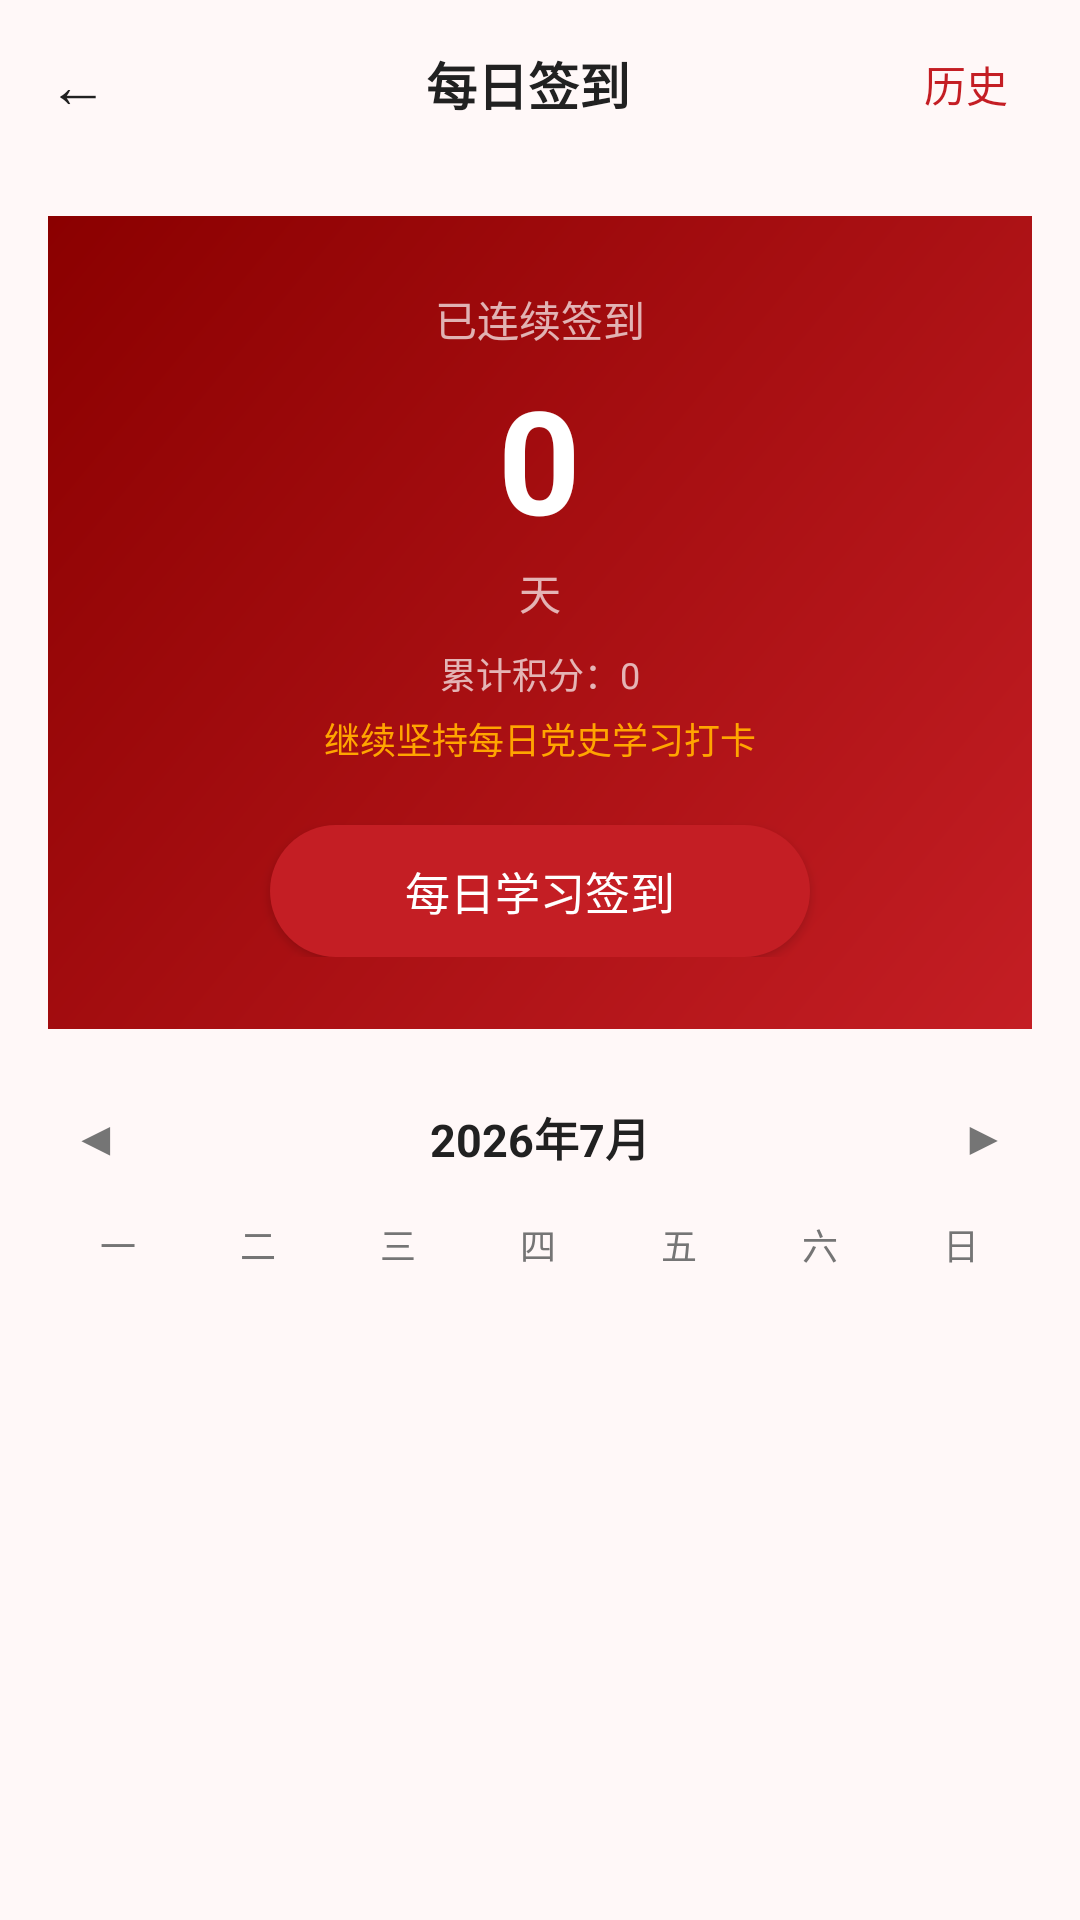

Here is an Android app screen rendered from its layout file. Give the layout XML and the strings, colors and styles it references.
<!-- AndroidManifest.xml: application theme Theme.ZhiHuiYanXue -->
<!-- res/layout/activity_checkin.xml -->
<?xml version="1.0" encoding="utf-8"?>
<LinearLayout xmlns:android="http://schemas.android.com/apk/res/android"
    android:layout_width="match_parent"
    android:layout_height="match_parent"
    android:orientation="vertical"
    android:background="@color/background">

    
    <LinearLayout
        android:layout_width="match_parent"
        android:layout_height="56dp"
        android:gravity="center_vertical"
        android:orientation="horizontal"
        android:paddingStart="16dp"
        android:paddingEnd="16dp">

        <TextView
            android:id="@+id/txt_back"
            android:layout_width="wrap_content"
            android:layout_height="wrap_content"
            android:text="←"
            android:textColor="@color/text_primary"
            android:textSize="20sp"
            android:paddingEnd="16dp" />

        <TextView
            android:layout_width="0dp"
            android:layout_height="wrap_content"
            android:layout_weight="1"
            android:gravity="center"
            android:text="每日签到"
            android:textColor="@color/text_primary"
            android:textSize="17sp"
            android:textStyle="bold" />

        <TextView
            android:id="@+id/txt_history"
            android:layout_width="wrap_content"
            android:layout_height="wrap_content"
            android:text="历史"
            android:textColor="@color/primary_red"
            android:textSize="14sp"
            android:padding="8dp" />
    </LinearLayout>

    
    <LinearLayout
        android:layout_width="match_parent"
        android:layout_height="wrap_content"
        android:orientation="vertical"
        android:background="@drawable/bg_banner_gradient"
        android:layout_margin="16dp"
        android:padding="24dp"
        android:gravity="center">

        <TextView
            android:layout_width="wrap_content"
            android:layout_height="wrap_content"
            android:text="已连续签到"
            android:textColor="#B0FFFFFF"
            android:textSize="14sp" />

        <TextView
            android:id="@+id/txt_days"
            android:layout_width="wrap_content"
            android:layout_height="wrap_content"
            android:text="0"
            android:textColor="#FFFFFFFF"
            android:textSize="48sp"
            android:textStyle="bold"
            android:layout_marginTop="4dp" />

        <TextView
            android:layout_width="wrap_content"
            android:layout_height="wrap_content"
            android:text="天"
            android:textColor="#B0FFFFFF"
            android:textSize="14sp"
            android:layout_marginTop="2dp" />

        
        <TextView
            android:id="@+id/txt_total_points"
            android:layout_width="wrap_content"
            android:layout_height="wrap_content"
            android:text="累计积分：0"
            android:textColor="#B0FFFFFF"
            android:textSize="12sp"
            android:layout_marginTop="8dp" />

        
        <TextView
            android:id="@+id/txt_reward_stage"
            android:layout_width="wrap_content"
            android:layout_height="wrap_content"
            android:text="继续坚持每日党史学习打卡"
            android:textColor="#FFFFA500"
            android:textSize="12sp"
            android:layout_marginTop="4dp" />

        <Button
            android:id="@+id/btn_checkin"
            android:layout_width="180dp"
            android:layout_height="44dp"
            android:layout_marginTop="20dp"
            android:text="每日学习签到"
            android:textSize="15sp"
            android:textColor="#FFFFFFFF"
            android:background="@drawable/bg_btn_primary" />
    </LinearLayout>

    
    <LinearLayout
        android:layout_width="match_parent"
        android:layout_height="40dp"
        android:orientation="horizontal"
        android:gravity="center_vertical"
        android:paddingStart="16dp"
        android:paddingEnd="16dp">

        <TextView
            android:id="@+id/txt_prev_month"
            android:layout_width="wrap_content"
            android:layout_height="wrap_content"
            android:text="◀"
            android:textColor="@color/text_secondary"
            android:textSize="16sp"
            android:padding="8dp" />

        <TextView
            android:id="@+id/txt_month_title"
            android:layout_width="0dp"
            android:layout_height="wrap_content"
            android:layout_weight="1"
            android:gravity="center"
            android:text="2026年7月"
            android:textColor="@color/text_primary"
            android:textSize="15sp"
            android:textStyle="bold" />

        <TextView
            android:id="@+id/txt_next_month"
            android:layout_width="wrap_content"
            android:layout_height="wrap_content"
            android:text="▶"
            android:textColor="@color/text_secondary"
            android:textSize="16sp"
            android:padding="8dp" />
    </LinearLayout>

    
    <LinearLayout
        android:layout_width="match_parent"
        android:layout_height="32dp"
        android:orientation="horizontal"
        android:layout_marginStart="16dp"
        android:layout_marginEnd="16dp">

        <TextView android:layout_width="0dp" android:layout_height="match_parent" android:layout_weight="1" android:gravity="center" android:text="一" android:textColor="@color/text_secondary" android:textSize="12sp" />
        <TextView android:layout_width="0dp" android:layout_height="match_parent" android:layout_weight="1" android:gravity="center" android:text="二" android:textColor="@color/text_secondary" android:textSize="12sp" />
        <TextView android:layout_width="0dp" android:layout_height="match_parent" android:layout_weight="1" android:gravity="center" android:text="三" android:textColor="@color/text_secondary" android:textSize="12sp" />
        <TextView android:layout_width="0dp" android:layout_height="match_parent" android:layout_weight="1" android:gravity="center" android:text="四" android:textColor="@color/text_secondary" android:textSize="12sp" />
        <TextView android:layout_width="0dp" android:layout_height="match_parent" android:layout_weight="1" android:gravity="center" android:text="五" android:textColor="@color/text_secondary" android:textSize="12sp" />
        <TextView android:layout_width="0dp" android:layout_height="match_parent" android:layout_weight="1" android:gravity="center" android:text="六" android:textColor="@color/text_secondary" android:textSize="12sp" />
        <TextView android:layout_width="0dp" android:layout_height="match_parent" android:layout_weight="1" android:gravity="center" android:text="日" android:textColor="@color/text_secondary" android:textSize="12sp" />
    </LinearLayout>

    
    <GridLayout
        android:id="@+id/grid_calendar"
        android:layout_width="match_parent"
        android:layout_height="wrap_content"
        android:columnCount="7"
        android:layout_marginStart="16dp"
        android:layout_marginEnd="16dp"
        android:layout_marginTop="4dp" />

</LinearLayout>
<!-- resources referenced by this layout -->
<resources>
  <color name="background">#FFFFF8F8</color>
  <color name="primary_red">#C41E24</color>
  <color name="text_primary">#FF212121</color>
  <color name="text_secondary">#FF757575</color>
  <!-- drawable bg_banner_gradient (drawable) -->
  <?xml version="1.0" encoding="utf-8"?>
  <shape xmlns:android="http://schemas.android.com/apk/res/android"
      android:shape="rectangle">
      <gradient
          android:startColor="#C41E24"
          android:endColor="#8B0000"
          android:angle="135" />
  </shape>
  <!-- drawable bg_btn_primary (drawable) -->
  <?xml version="1.0" encoding="utf-8"?>
  <shape xmlns:android="http://schemas.android.com/apk/res/android">
      <solid android:color="#C41E24" />
      <corners android:radius="22dp" />
  </shape>
  <style name="Theme.ZhiHuiYanXue" parent="Theme.MaterialComponents.DayNight.NoActionBar">
          
          <item name="colorPrimary">@color/primary_red</item>
          <item name="colorPrimaryDark">@color/primary_red_dark</item>
          <item name="colorAccent">@color/accent_gold</item>
          
          
          <item name="android:statusBarColor">@color/primary_red</item>
          <item name="android:windowLightStatusBar">false</item>
          
          
          <item name="android:windowBackground">@color/background</item>
          
          
          <item name="android:textColorPrimary">@color/text_primary</item>
          <item name="android:textColorSecondary">@color/text_secondary</item>
      </style>
  <color name="primary_red_dark">#8B0000</color>
  <color name="accent_gold">#FFD700</color>
</resources>
